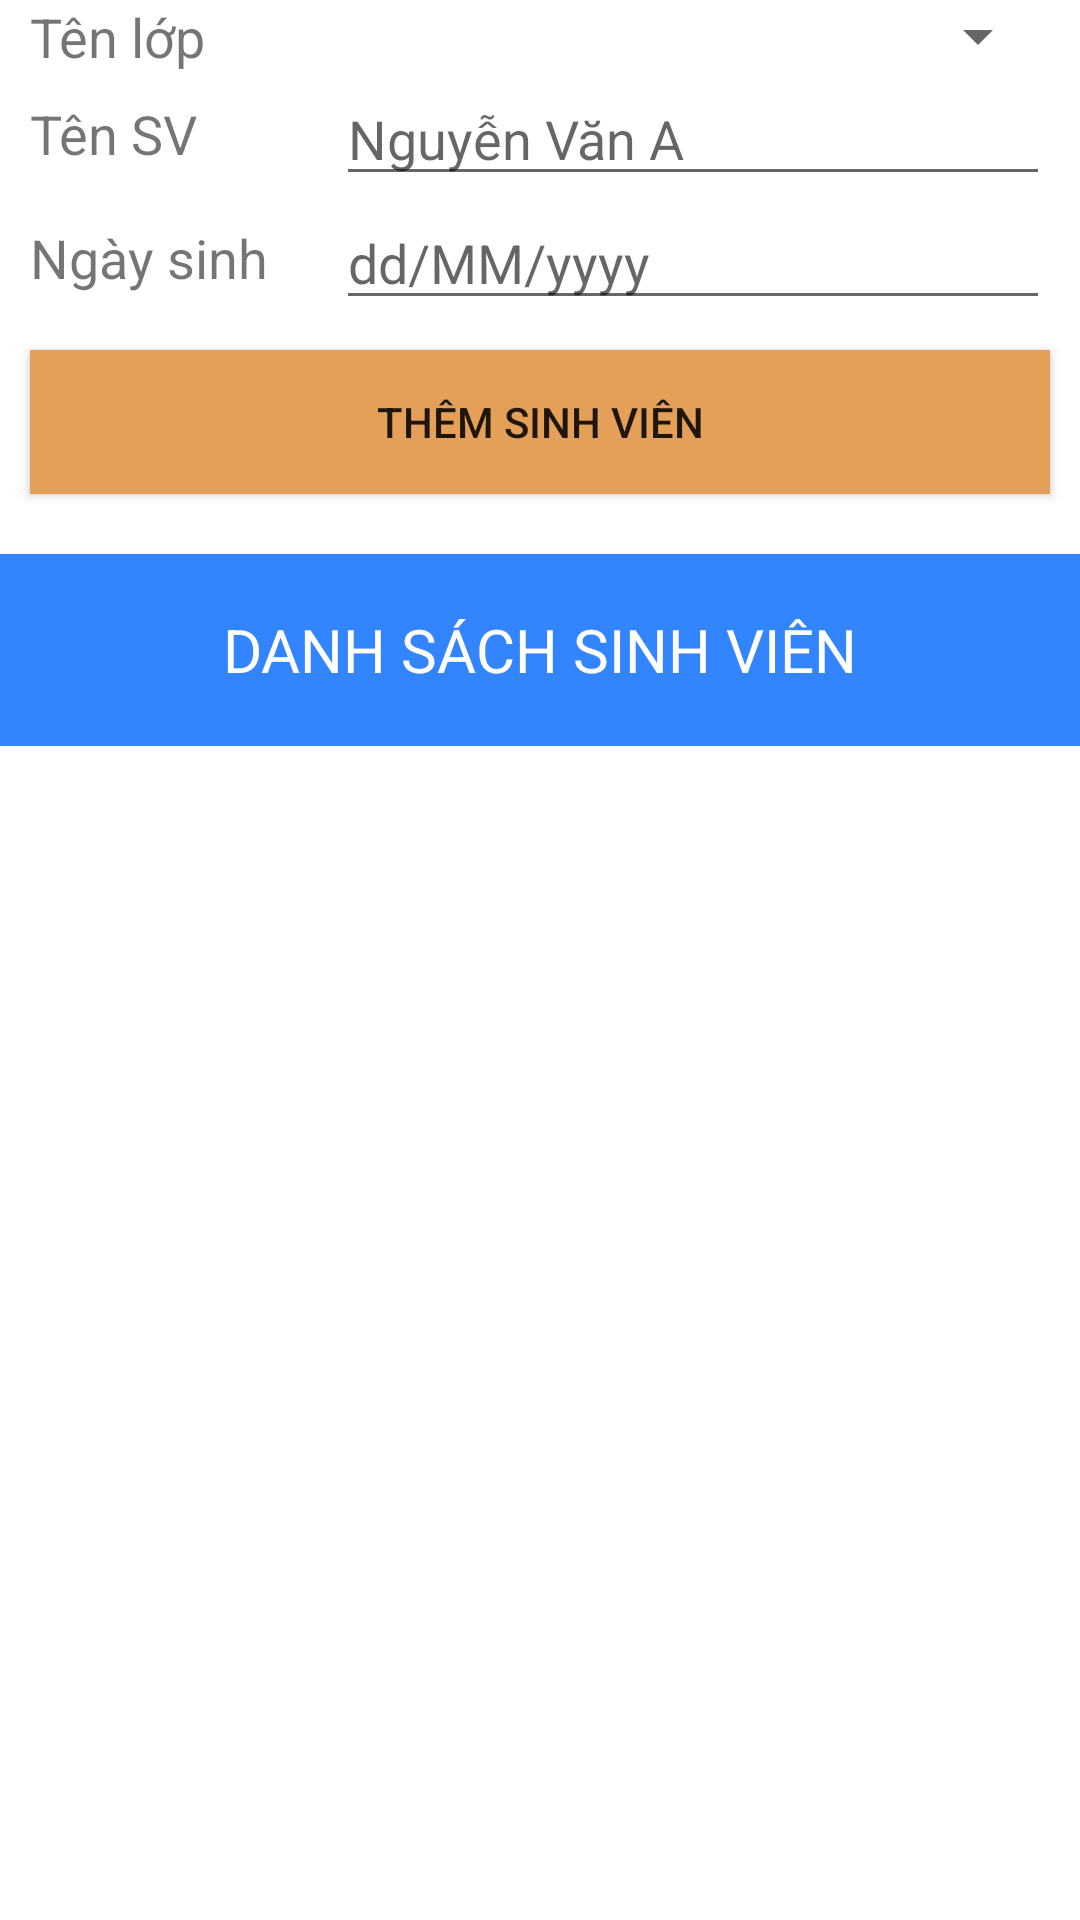

Write the Android layout XML for this screen, with the resource values it uses.
<!-- AndroidManifest.xml: application theme Theme.FPL_ASM_AndroidCB -->
<!-- res/layout/activity_student_manager.xml -->
<?xml version="1.0" encoding="utf-8"?>
<LinearLayout xmlns:android="http://schemas.android.com/apk/res/android"
    xmlns:app="http://schemas.android.com/apk/res-auto"
    xmlns:tools="http://schemas.android.com/tools"
    android:layout_width="match_parent"
    android:layout_height="match_parent"
    tools:context=".StudentManagerActivity"
    android:orientation="vertical">

    <LinearLayout
        android:layout_width="match_parent"
        android:layout_height="wrap_content">
        <TextView
            android:text="@string/ten_lop"
            android:layout_width="0dp"
            android:layout_height="match_parent"
            android:gravity="center|start"
            android:textSize="18sp"
            android:layout_marginStart="10dp"
            android:layout_weight="3"/>

        <Spinner
            android:id="@+id/spnClasses"
            android:layout_weight="7"
            android:layout_width="0dp"
            android:layout_marginEnd="10dp"
            android:layout_height="wrap_content"/>
    </LinearLayout>

    <LinearLayout
        android:layout_width="match_parent"
        android:layout_height="wrap_content">
        <TextView
            android:text="@string/ten_sv"
            android:layout_width="0dp"
            android:layout_height="match_parent"
            android:gravity="center|start"
            android:textSize="18sp"
            android:layout_marginStart="10dp"
            android:layout_weight="3"/>

        <EditText
            android:hint="@string/nguyen_van_a"
            android:layout_weight="7"
            android:layout_width="0dp"
            android:layout_marginEnd="10dp"
            android:layout_height="wrap_content"/>
    </LinearLayout>

    <LinearLayout
        android:layout_width="match_parent"
        android:layout_height="wrap_content">
        <TextView
            android:text="@string/ngay_sinh"
            android:layout_width="0dp"
            android:layout_height="match_parent"
            android:gravity="center|start"
            android:textSize="18sp"
            android:layout_marginStart="10dp"
            android:layout_weight="3"/>

        <EditText
            android:hint="@string/dd_mm_yyyy"
            android:layout_weight="7"
            android:layout_width="0dp"
            android:layout_marginEnd="10dp"
            android:layout_height="wrap_content"/>
    </LinearLayout>

    <Button
        android:id="@+id/btnAddStudent"
        android:layout_width="match_parent"
        android:layout_height="wrap_content"
        app:backgroundTint="@null"
        android:layout_margin="10dp"
        android:background="#E4A058"
        android:text="@string/them_sinh_vien" />

    <TextView
        android:id="@+id/title"
        android:layout_width="match_parent"
        android:layout_height="64dp"
        android:background="#3385FF"
        android:textColor="@color/white"
        android:gravity="center"
        android:text="@string/danh_sach_sinh_vien"
        android:textSize="20sp"
        android:layout_marginTop="10dp"/>

    <ListView

        android:layout_width="match_parent"
        android:layout_height="match_parent"/>

</LinearLayout>
<!-- resources referenced by this layout -->
<resources>
  <string name="danh_sach_sinh_vien">DANH SÁCH SINH VIÊN</string>
  <string name="dd_mm_yyyy">dd/MM/yyyy</string>
  <string name="ngay_sinh">Ngày sinh</string>
  <string name="nguyen_van_a">Nguyễn Văn A</string>
  <string name="ten_lop">Tên lớp</string>
  <string name="ten_sv">Tên SV</string>
  <string name="them_sinh_vien">Thêm sinh viên</string>
  <style name="Theme.FPL_ASM_AndroidCB" parent="Theme.MaterialComponents.DayNight.NoActionBar">
          
          <item name="colorPrimary">@color/purple_500</item>
          <item name="colorPrimaryVariant">@color/purple_700</item>
          <item name="colorOnPrimary">@color/white</item>
          
          <item name="colorSecondary">@color/teal_200</item>
          <item name="colorSecondaryVariant">@color/teal_700</item>
          <item name="colorOnSecondary">@color/black</item>
          
          <item name="android:statusBarColor" tools:targetApi="l">?attr/colorPrimaryVariant</item>
          
      </style>
  <!-- not gathered from this repository: default colours our renderer supplied (Android Studio template values) -->
  <color name="purple_500">#FF6200EE</color>
  <color name="purple_700">#FF3700B3</color>
  <color name="teal_200">#FF03DAC5</color>
  <color name="teal_700">#FF018786</color>
  <color name="black">#FF000000</color>
  <color name="white">#FFFFFFFF</color>
</resources>
